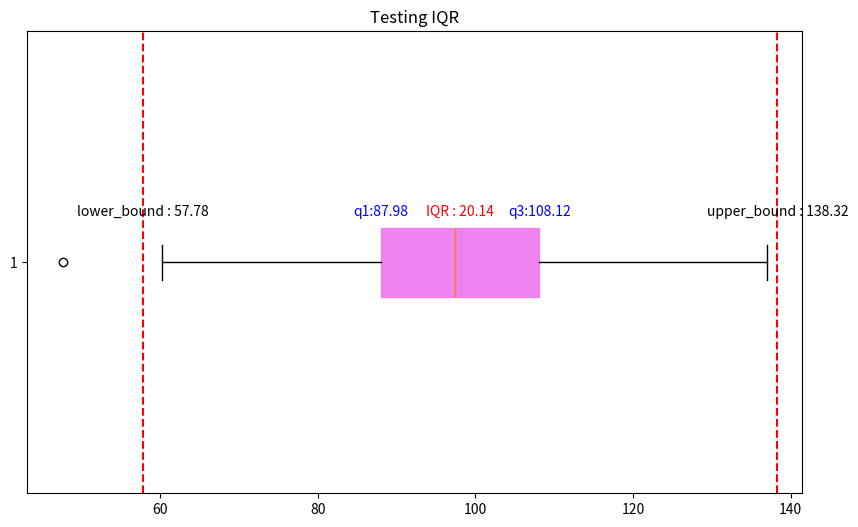

Write the Python code that produced this figure.
import numpy as np
import pandas as pd
import matplotlib.pyplot as plt

np.random.seed(42)

data = np.random.normal(100, 20, 100)

df = pd.DataFrame(data, columns=['values'])
print(df)

q1 = df['values'].quantile(0.25)  #25% data haven
print(q1)
q3 = df['values'].quantile(0.75)
print(q3)
q2 = df['values'].quantile(0.5)
print(q2)

IQR = q3 - q1  # inter quartile range
print(IQR)

lower_bound = q1 - 1.5 * IQR
print(lower_bound)

upper_bound = q3 + 1.5 * IQR
print(upper_bound)

plt.figure(figsize=(10, 6))
box = plt.boxplot(df['values'], vert=False, patch_artist=True)  #patch_artist = color settings true vaa aakanu
plt.title('Testing IQR')

for patch in box['boxes']:
    patch.set_facecolor('red')
    patch.set_edgecolor('yellow')
    patch.set_color("violet")

plt.text(q1, 1.1, f'q1:{q1:.2f}', horizontalalignment='center', color='blue')
plt.text(q3, 1.1, f'q3:{q3:.2f}', horizontalalignment='center', color='blue')

plt.text((q1 + q3) / 2, 1.1, f'IQR : {IQR :.2f}', horizontalalignment='center', color='red')

plt.axvline(x=lower_bound, color='red', linestyle='--')
plt.axvline(x=upper_bound, color='red', linestyle='--')

plt.text(lower_bound, 1.1, f'lower_bound : {lower_bound:.2f}', horizontalalignment='center', color='black')
plt.text(upper_bound, 1.1, f'upper_bound : {upper_bound:.2f}', horizontalalignment='center', color='black')
plt.show()

# f = format string  = to set an variable for the given indicator

# Interview repeated Questons based on the Outlier detection












